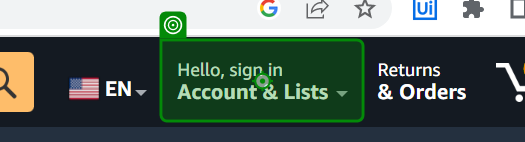
Workflow: Highlight

Step 1: hover over the link in window 'Amazon.com : iphone' (chrome.exe)

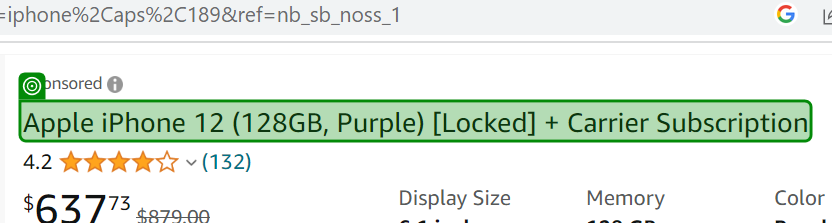
Step 2: find the element 'Apple iPhone 12 (128GB, Purple) [Locked] + Carrier Subscription' in window 'Amazon.com : iphone' (chrome.exe)
